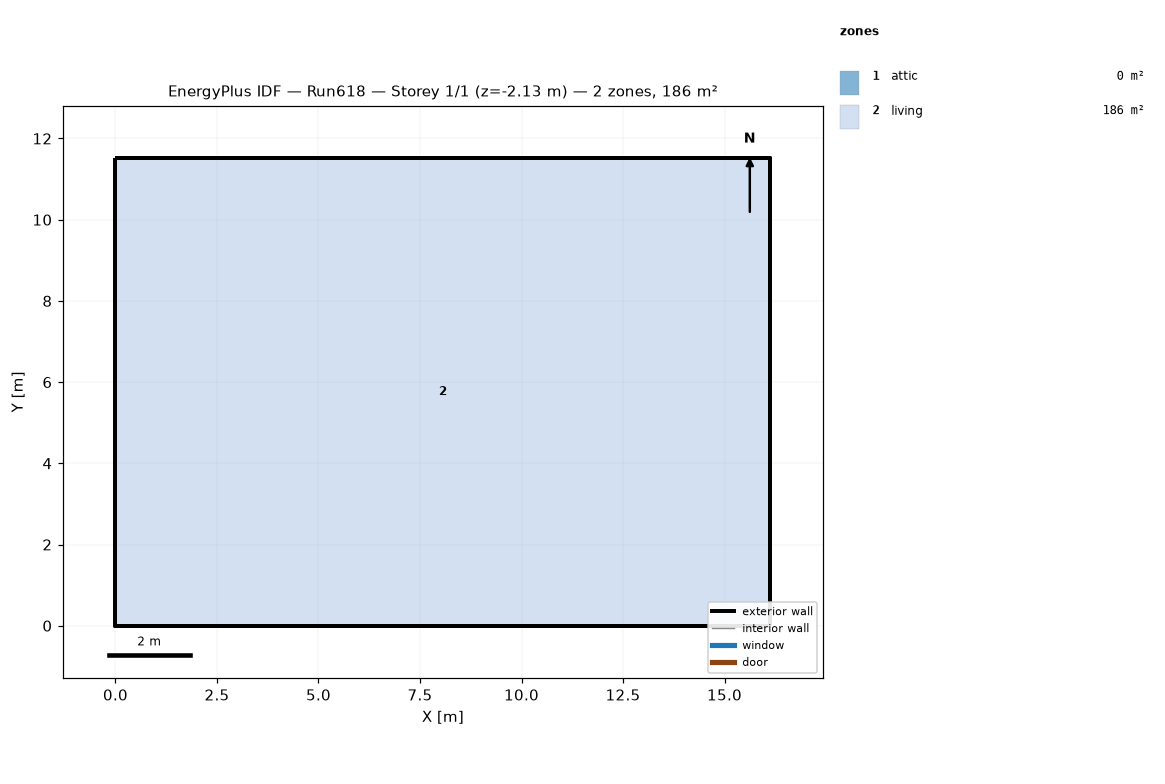
=== STOREY PLAN SPEC (per zone: floor XY polygon, exterior-wall plan segments, windows/doors) ===
zone 1: attic  (0.0 m²)
  exterior wall: (16.13, 0.00) – (16.13, 11.52) – (16.13, 5.76)  [17.3 m]
  exterior wall: (0.00, 11.52) – (0.00, 0.00) – (0.00, 5.76)  [17.3 m]
zone 2: living  (185.8 m²)
  floor: (0.00, 0.00) (0.00, 11.52) (16.13, 11.52) (16.13, 0.00)
  exterior wall: (0.00, 0.00) – (16.13, 0.00)  [16.1 m] x2 surfaces
  exterior wall: (16.13, 0.00) – (16.13, 11.52)  [11.5 m] x2 surfaces
  exterior wall: (16.13, 11.52) – (0.00, 11.52)  [16.1 m] x2 surfaces
  exterior wall: (0.00, 11.52) – (0.00, 0.00)  [11.5 m] x2 surfaces
  interior walls: 4

=== DERIVED (storey summary) ===
Building: Run618
Storey: 1 of 1  (floor level z = -2.13 m)
Storey gross floor area: 185.8 m²
Zones on this storey: 2
  - attic: floor 0.0 m²; exterior wall 34.6 m (15.8 m²); WWR 0.0%
  - living: floor 185.8 m²; exterior wall 55.3 m (421.4 m²); WWR 0.0%
Zone adjacency: (none detected)